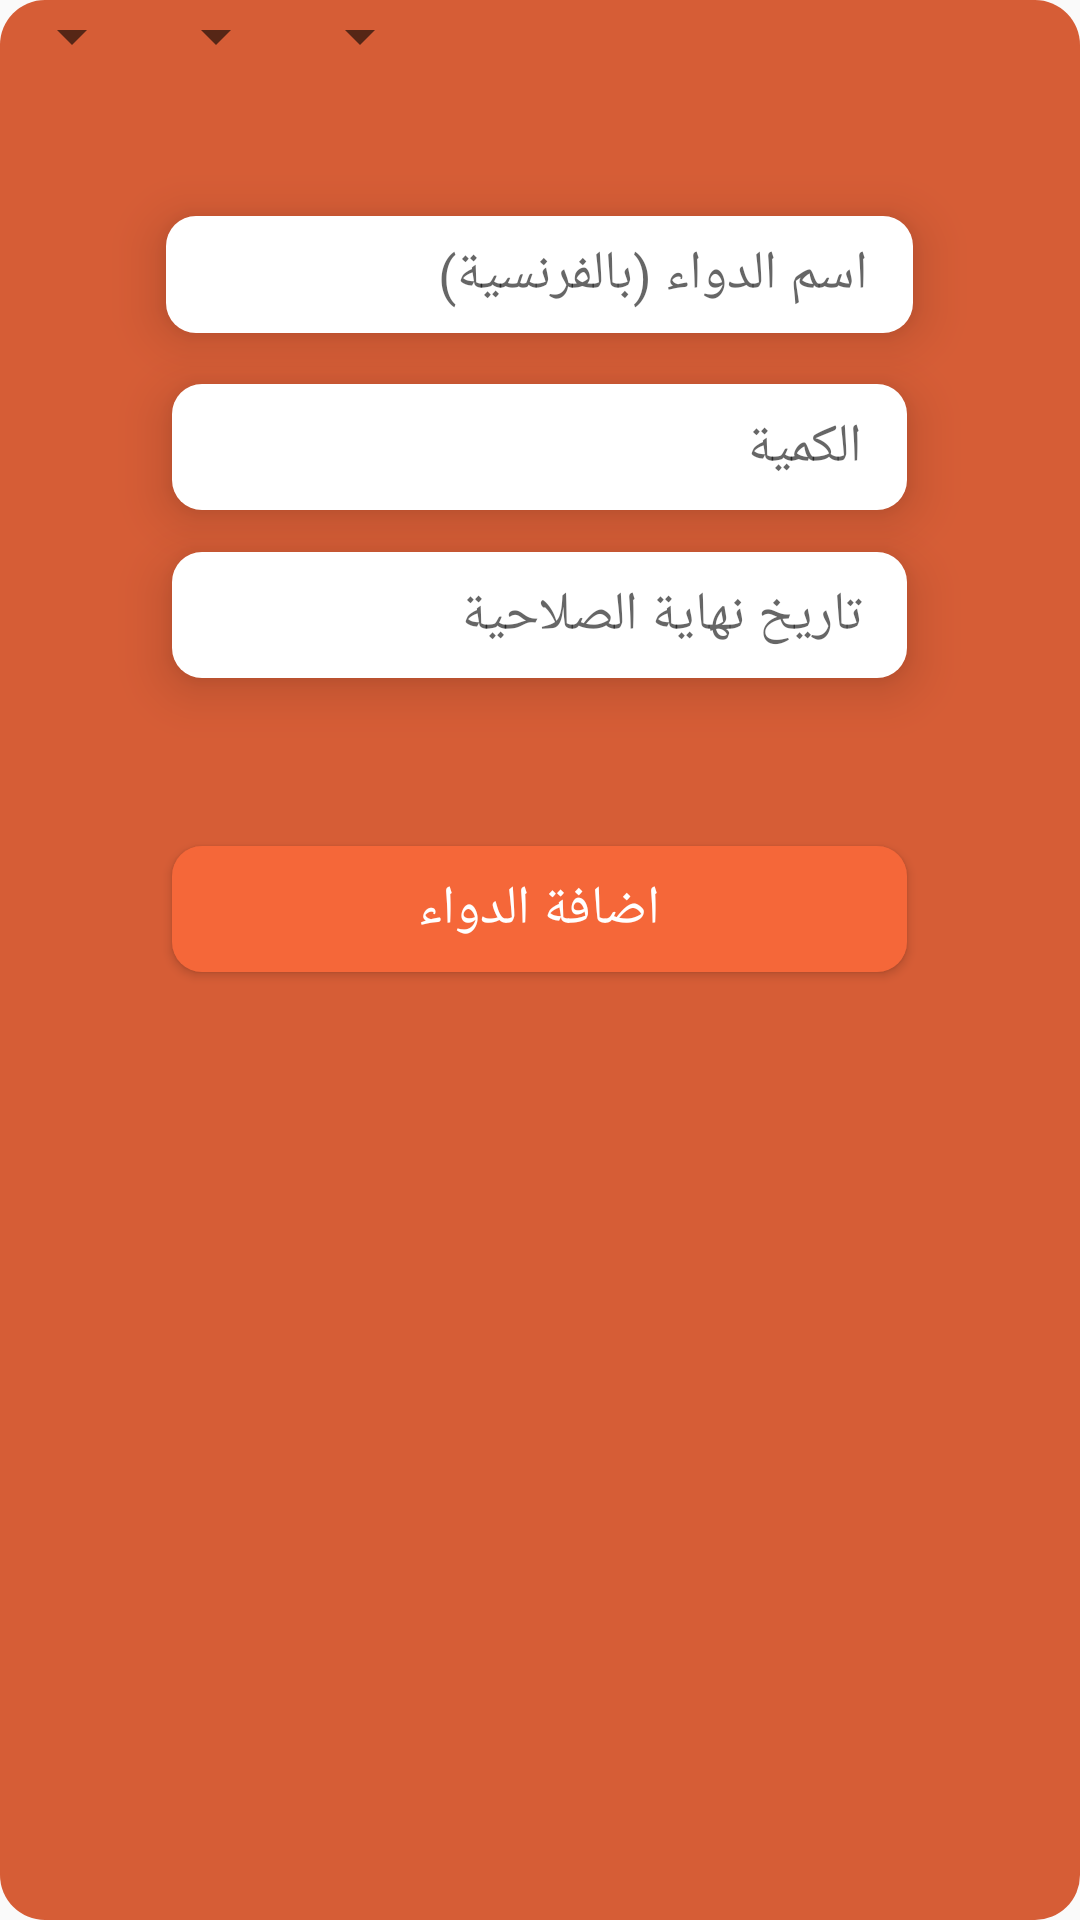

Write the Android layout XML for this screen, with the resource values it uses.
<!-- AndroidManifest.xml: application theme Theme.Test -->
<!-- res/layout/ecc.xml -->
<?xml version="1.0" encoding="utf-8"?>
<RelativeLayout xmlns:android="http://schemas.android.com/apk/res/android"
    xmlns:app="http://schemas.android.com/apk/res-auto"
    android:id="@+id/relativeLayout"
    android:layout_width="match_parent"
    android:layout_height="match_parent"
    android:background="@drawable/rounded_edge1">

    <ImageView
        android:id="@+id/imageView"
        android:layout_width="43dp"
        android:layout_height="46dp"
        android:layout_marginStart="0dp"
        android:layout_marginLeft="0dp"
        android:layout_marginTop="5dp"
        android:rotation="180"
        android:src="@drawable/ic_baseline_arrow_right_alt_24"
        app:layout_constraintEnd_toEndOf="@+id/view3"
        app:layout_constraintLeft_toLeftOf="parent"
        app:layout_constraintStart_toStartOf="parent"
        app:layout_constraintTop_toTopOf="parent" />

    <AutoCompleteTextView
        android:id="@+id/nom_medecament"
        android:layout_width="249dp"
        android:layout_height="39dp"
        android:layout_alignParentTop="true"
        android:layout_centerHorizontal="true"
        android:layout_marginTop="72dp"
        android:background="@drawable/rounded_corner"
        android:elevation="10dp"
        android:hint="اسم الدواء (بالفرنسية)"
        android:includeFontPadding="true"
        android:paddingRight="15dp"
        android:completionThreshold="1"
        app:layout_constraintEnd_toEndOf="parent"
        app:layout_constraintLeft_toLeftOf="parent"
        app:layout_constraintRight_toRightOf="parent"
        app:layout_constraintStart_toStartOf="parent"
        app:layout_constraintTop_toTopOf="parent" />

    <EditText
        android:id="@+id/quantite"
        android:layout_width="245dp"
        android:layout_height="42dp"
        android:layout_alignParentTop="true"
        android:layout_centerHorizontal="true"
        android:layout_marginTop="128dp"
        android:background="@drawable/rounded_corner"
        android:elevation="10dp"
        android:ems="10"
        android:hint="الكمية"
        android:inputType="number"
        android:paddingRight="15dp"
        app:layout_constraintEnd_toEndOf="parent"
        app:layout_constraintLeft_toLeftOf="parent"
        app:layout_constraintRight_toRightOf="parent"
        app:layout_constraintStart_toStartOf="parent"
        app:layout_constraintTop_toTopOf="parent" />

    <EditText
        android:id="@+id/Date_p"
        android:layout_width="245dp"
        android:layout_height="42dp"
        android:layout_centerHorizontal="true"
        android:layout_marginTop="184dp"
        android:background="@drawable/rounded_corner"
        android:elevation="10dp"
        android:ems="10"
        android:hint="تاريخ نهاية الصلاحية"
        android:inputType="date"
        android:paddingRight="15dp"
        app:layout_constraintEnd_toEndOf="parent"
        app:layout_constraintLeft_toLeftOf="parent"
        app:layout_constraintRight_toRightOf="parent"
        app:layout_constraintStart_toStartOf="parent"
        app:layout_constraintTop_toTopOf="parent" />

    <Button
        android:id="@+id/add_medecament"
        android:layout_width="245dp"
        android:layout_height="42dp"
        android:layout_centerHorizontal="true"
        android:layout_marginTop="282dp"
        android:layout_marginBottom="15dp"
        android:background="@drawable/rounded_corner"
        android:backgroundTint="@color/orange"
        android:elevation="10dp"
        android:text="اضافة الدواء"
        android:textColor="#FFFFFF"
        android:textSize="18sp"
        app:layout_constraintLeft_toLeftOf="parent"
        app:layout_constraintRight_toRightOf="parent"
        app:layout_constraintTop_toTopOf="parent" />
    <LinearLayout
        android:layout_width="match_parent"
        android:layout_height="wrap_content"
        android:orientation="horizontal">
        <Spinner
            android:layout_width="wrap_content"
            android:layout_height="wrap_content"/>
        <Spinner
            android:layout_width="wrap_content"
            android:layout_height="wrap_content"/>
        <Spinner
            android:layout_width="wrap_content"
            android:layout_height="wrap_content"/>

    </LinearLayout>
</RelativeLayout>
<!-- resources referenced by this layout -->
<resources>
  <color name="orange">#F56739</color>
  <!-- drawable rounded_corner (drawable) -->
  <?xml version="1.0" encoding="utf-8"?>
  <shape xmlns:android="http://schemas.android.com/apk/res/android"
      android:shape="rectangle">
      <corners android:radius="10dp" />  // set radius of corner
      // set color and width of border
      <solid android:color="#ffffff" /> // inner bgcolor
  </shape>
  <!-- drawable rounded_edge1 (drawable) -->
  <?xml version="1.0" encoding="utf-8"?>
  <shape android:shape="rectangle"  xmlns:android="http://schemas.android.com/apk/res/android">
      <solid android:color="#D65D36"/>
      <corners android:radius="15dp"/>
  </shape>
  <style name="Theme.Test" parent="Theme.AppCompat.Light.NoActionBar">
          
          <item name="colorPrimary">@color/purple_500</item>
          <item name="colorPrimaryVariant">@color/orange</item>
          <item name="colorOnPrimary">@color/white</item>
          
          <item name="colorSecondary">@color/teal_200</item>
          <item name="colorSecondaryVariant">@color/teal_700</item>
          <item name="colorOnSecondary">@color/black</item>
          
          <item name="android:statusBarColor" tools:targetApi="l">?attr/colorPrimaryVariant</item>
          
      </style>
  <color name="purple_500">#FF6200EE</color>
  <color name="white">#FFFFFFFF</color>
  <color name="teal_200">#FF03DAC5</color>
  <color name="teal_700">#FF018786</color>
  <color name="black">#FF000000</color>
</resources>
